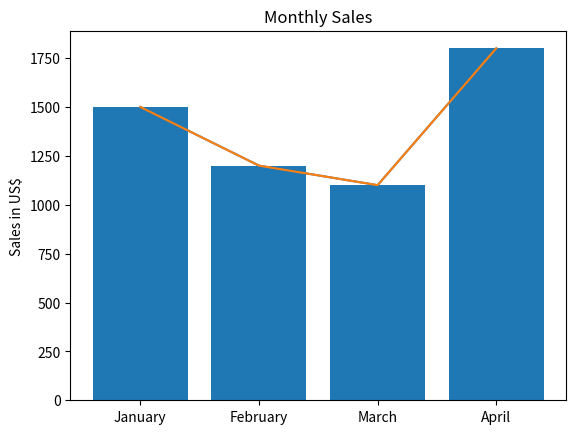

Recreate this plot in Python.
import matplotlib.pyplot as plt

x = [1, 2, 3, 4]
y = [1500, 1200, 1100, 1800]

plt.plot(x, y)
plt.show()

# Adcionar legendas
legend = ["January", "February", "March", "April"]
plt.xticks(x, legend)
plt.plot(x, y)
plt.show()

# Barras
plt.bar(x, y)
plt.ylabel("Sales in US$")
plt.title("Monthly Sales")
plt.show()